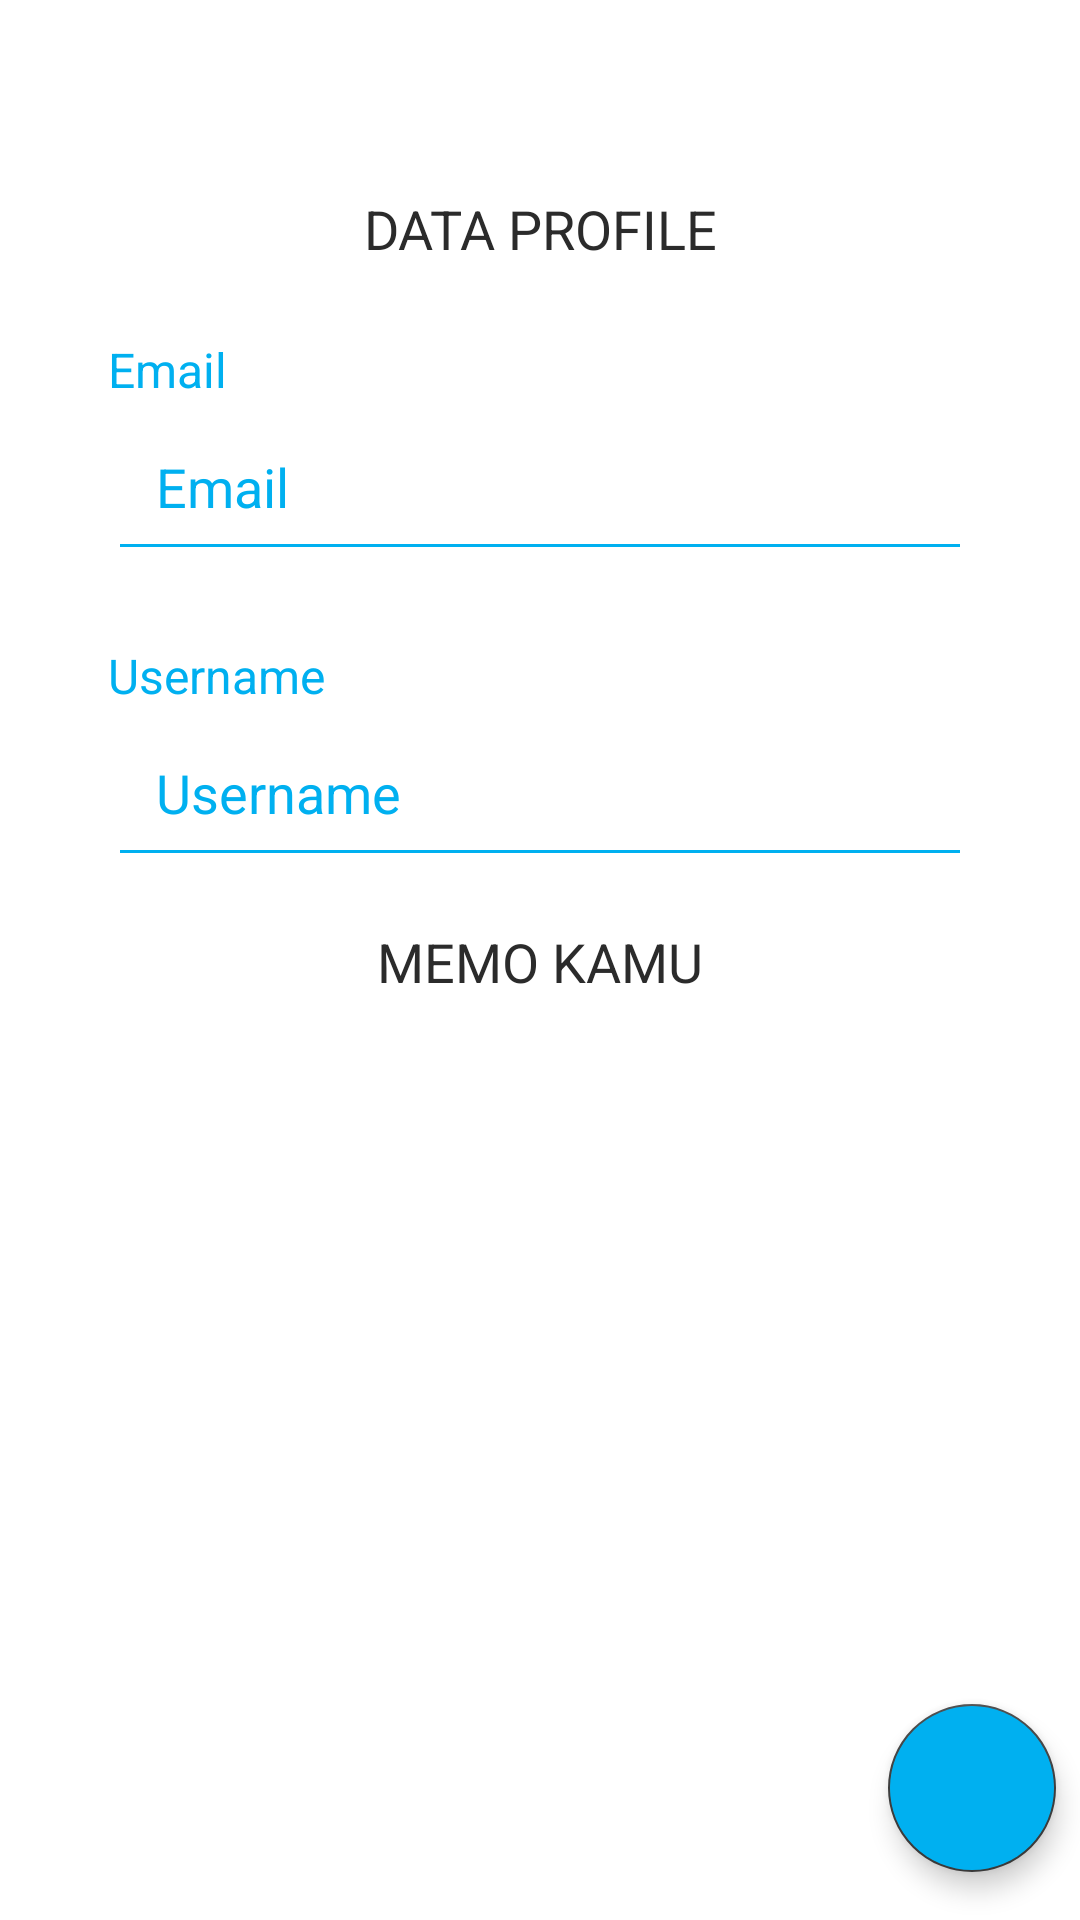

Produce the Android XML layout that renders to this screen, including the resource entries it uses.
<!-- AndroidManifest.xml: application theme GameTheme -->
<!-- res/layout/activity_profile.xml -->
<?xml version="1.0" encoding="utf-8"?>
<androidx.constraintlayout.widget.ConstraintLayout xmlns:android="http://schemas.android.com/apk/res/android"
    xmlns:app="http://schemas.android.com/apk/res-auto"
    xmlns:tools="http://schemas.android.com/tools"
    android:layout_width="match_parent"
    android:layout_height="match_parent"
    android:background="@color/colorWhite"
    tools:context=".view.ProfileActivity">

    <androidx.constraintlayout.widget.Guideline
        android:id="@+id/guideLineTopProfile"
        android:layout_width="wrap_content"
        android:layout_height="wrap_content"
        android:orientation="horizontal"
        app:layout_constraintGuide_percent=".1" />

    <androidx.constraintlayout.widget.Guideline
        android:id="@+id/guideLineStartProfile"
        android:layout_width="wrap_content"
        android:layout_height="wrap_content"
        android:orientation="vertical"
        app:layout_constraintGuide_percent=".1" />

    <androidx.constraintlayout.widget.Guideline
        android:id="@+id/guideLineEndProfile"
        android:layout_width="wrap_content"
        android:layout_height="wrap_content"
        android:orientation="vertical"
        app:layout_constraintGuide_percent=".9" />

    <TextView
        android:id="@+id/tv_profile"
        android:layout_width="wrap_content"
        android:layout_height="wrap_content"
        android:fontFamily="sans-serif"
        android:text="@string/txt_data_profile"
        android:textAllCaps="true"
        android:textColor="@color/colorFont"
        android:textSize="18sp"
        app:layout_constraintEnd_toEndOf="parent"
        app:layout_constraintStart_toStartOf="parent"
        app:layout_constraintTop_toTopOf="@id/guideLineTopProfile" />

    <TextView
        android:id="@+id/tv_email"
        android:layout_width="wrap_content"
        android:layout_height="wrap_content"
        android:layout_marginTop="24dp"
        android:fontFamily="sans-serif"
        android:text="@string/txt_email"
        android:textColor="@color/colorBlue"
        android:textSize="16sp"
        app:layout_constraintStart_toStartOf="@id/guideLineStartProfile"
        app:layout_constraintTop_toBottomOf="@id/tv_profile" />

    <EditText
        android:id="@+id/et_email_value"
        android:layout_width="0dp"
        android:layout_height="wrap_content"
        android:autofillHints="@string/txt_email"
        android:backgroundTint="@color/colorBlue"
        android:fontFamily="sans-serif"
        android:hint="@string/txt_email"
        android:inputType="textEmailAddress"
        android:padding="16sp"
        android:textColor="@color/colorFont"
        android:textColorHint="@color/colorBlue"
        app:layout_constraintEnd_toEndOf="@id/guideLineEndProfile"
        app:layout_constraintStart_toStartOf="@id/guideLineStartProfile"
        app:layout_constraintTop_toBottomOf="@id/tv_email" />

    <TextView
        android:id="@+id/tv_username"
        android:layout_width="wrap_content"
        android:layout_height="wrap_content"
        android:layout_marginTop="24dp"
        android:fontFamily="sans-serif"
        android:text="@string/txt_username"
        android:textColor="@color/colorBlue"
        android:textSize="16sp"
        app:layout_constraintStart_toStartOf="@id/guideLineStartProfile"
        app:layout_constraintTop_toBottomOf="@id/et_email_value" />

    <EditText
        android:id="@+id/et_username_value"
        android:layout_width="0dp"
        android:layout_height="wrap_content"
        android:autofillHints="@string/txt_username"
        android:backgroundTint="@color/colorBlue"
        android:fontFamily="sans-serif"
        android:hint="@string/txt_username"
        android:inputType="textEmailAddress"
        android:padding="16sp"
        android:textColor="@color/colorFont"
        android:textColorHint="@color/colorBlue"
        app:layout_constraintEnd_toEndOf="@id/guideLineEndProfile"
        app:layout_constraintStart_toStartOf="@id/guideLineStartProfile"
        app:layout_constraintTop_toBottomOf="@id/tv_username" />

    <TextView
        android:id="@+id/tv_profile_memo_title"
        android:layout_width="wrap_content"
        android:layout_height="wrap_content"
        android:layout_marginTop="16sp"
        android:fontFamily="sans-serif"
        android:text="@string/txt_memo_kamu"
        android:textAllCaps="true"
        android:textColor="@color/colorFont"
        android:textSize="18sp"
        app:layout_constraintEnd_toEndOf="@id/guideLineEndProfile"
        app:layout_constraintStart_toStartOf="@id/guideLineStartProfile"
        app:layout_constraintTop_toBottomOf="@id/et_username_value" />

    <androidx.recyclerview.widget.RecyclerView
        android:id="@+id/rv_profile_memo"
        android:layout_width="0dp"
        android:layout_height="0dp"
        android:layout_marginTop="16sp"
        app:layout_constraintBottom_toBottomOf="parent"
        app:layout_constraintEnd_toEndOf="@id/guideLineEndProfile"
        app:layout_constraintStart_toStartOf="@id/guideLineStartProfile"
        app:layout_constraintTop_toBottomOf="@id/tv_profile_memo_title"
        tools:listitem="@layout/item_profile_memo" />

    <com.google.android.material.floatingactionbutton.FloatingActionButton
        android:id="@+id/fab_profile_memo"
        android:layout_width="wrap_content"
        android:layout_height="wrap_content"
        android:layout_marginBottom="16dp"
        android:backgroundTint="@color/colorBlue"
        android:src="@drawable/ic_add"
        app:elevation="5dp"
        app:fabSize="normal"
        app:layout_constraintBottom_toBottomOf="parent"
        app:layout_constraintEnd_toEndOf="@id/guideLineEndProfile"
        app:layout_constraintStart_toStartOf="@id/guideLineEndProfile"
        app:rippleColor="@color/colorDarkBackground" />


</androidx.constraintlayout.widget.ConstraintLayout>
<!-- res/layout/item_profile_memo.xml (included above) -->
<?xml version="1.0" encoding="utf-8"?>
<androidx.constraintlayout.widget.ConstraintLayout xmlns:android="http://schemas.android.com/apk/res/android"
    xmlns:app="http://schemas.android.com/apk/res-auto"
    android:layout_width="match_parent"
    android:layout_height="wrap_content"
    android:id="@+id/cl_memo"
    android:layout_marginTop="20dp">

    <TextView
        android:id="@+id/tv_tanggal_memo_title"
        android:layout_width="wrap_content"
        android:layout_height="wrap_content"
        android:fontFamily="sans-serif"
        android:text="@string/txt_tanggal"
        android:textColor="@color/colorBlue"
        android:textSize="16sp"
        app:layout_constraintStart_toStartOf="parent"
        app:layout_constraintTop_toTopOf="parent" />

    <TextView
        android:id="@+id/tv_tanggal_memo"
        android:layout_width="0dp"
        android:layout_height="wrap_content"
        android:layout_marginTop="10dp"
        android:fontFamily="sans-serif"
        android:text="@string/dummy_date"
        android:textColor="@color/colorFont"
        android:textSize="16sp"
        app:layout_constraintEnd_toEndOf="parent"
        app:layout_constraintStart_toStartOf="parent"
        app:layout_constraintTop_toBottomOf="@id/tv_tanggal_memo_title" />

    <View
        android:id="@+id/view_line_memo_tanggal"
        android:layout_width="0dp"
        android:layout_height="2dp"
        android:background="@color/colorBlue"
        app:layout_constraintEnd_toEndOf="parent"
        app:layout_constraintStart_toStartOf="parent"
        app:layout_constraintTop_toBottomOf="@id/tv_tanggal_memo" />

    <TextView
        android:id="@+id/tv_isi_memo_title"
        android:layout_width="wrap_content"
        android:layout_height="wrap_content"
        android:layout_marginTop="16dp"
        android:fontFamily="sans-serif"
        android:text="@string/txt_isi_memo"
        android:textColor="@color/colorBlue"
        android:textSize="16sp"
        app:layout_constraintStart_toStartOf="parent"
        app:layout_constraintTop_toBottomOf="@id/view_line_memo_tanggal" />

    <TextView
        android:id="@+id/tv_isi_memo"
        android:layout_width="0dp"
        android:layout_height="wrap_content"
        android:layout_marginTop="10dp"
        android:fontFamily="sans-serif"
        android:text="@string/dummy_memo"
        android:textColor="@color/colorFont"
        android:textSize="16sp"
        app:layout_constraintEnd_toEndOf="parent"
        app:layout_constraintStart_toStartOf="parent"
        app:layout_constraintTop_toBottomOf="@id/tv_isi_memo_title" />

    <View
        android:id="@+id/view_line_memo_isi"
        android:layout_width="0dp"
        android:layout_height="2dp"
        android:background="@color/colorBlue"
        app:layout_constraintEnd_toEndOf="parent"
        app:layout_constraintStart_toStartOf="parent"
        app:layout_constraintTop_toBottomOf="@id/tv_isi_memo" />


</androidx.constraintlayout.widget.ConstraintLayout>
<!-- resources referenced by this layout -->
<resources>
  <color name="colorBlue">#00b0f0</color>
  <color name="colorDarkBackground">#c3dae9</color>
  <color name="colorFont">#2B2B2B</color>
  <color name="colorWhite">#ffffff</color>
  <string name="dummy_date">2020-03-27</string>
  <string name="dummy_memo">Hari ini sangat menyenangkan</string>
  <string name="txt_data_profile">Data Profile</string>
  <string name="txt_email">Email</string>
  <string name="txt_isi_memo">Isi Memo</string>
  <string name="txt_memo_kamu">Memo Kamu</string>
  <string name="txt_tanggal">Tanggal</string>
  <string name="txt_username">Username</string>
  <style name="GameTheme" parent="Theme.AppCompat.Light.NoActionBar">
          <item name="colorPrimary">@color/colorPrimary</item>
          <item name="colorPrimaryDark">@color/colorPrimaryDark</item>
          <item name="colorAccent">@color/colorAccent</item>
      </style>
  <color name="colorPrimary">#e0fffe</color>
  <color name="colorPrimaryDark">#FF9800</color>
  <color name="colorAccent">#3d3d3d</color>
</resources>
